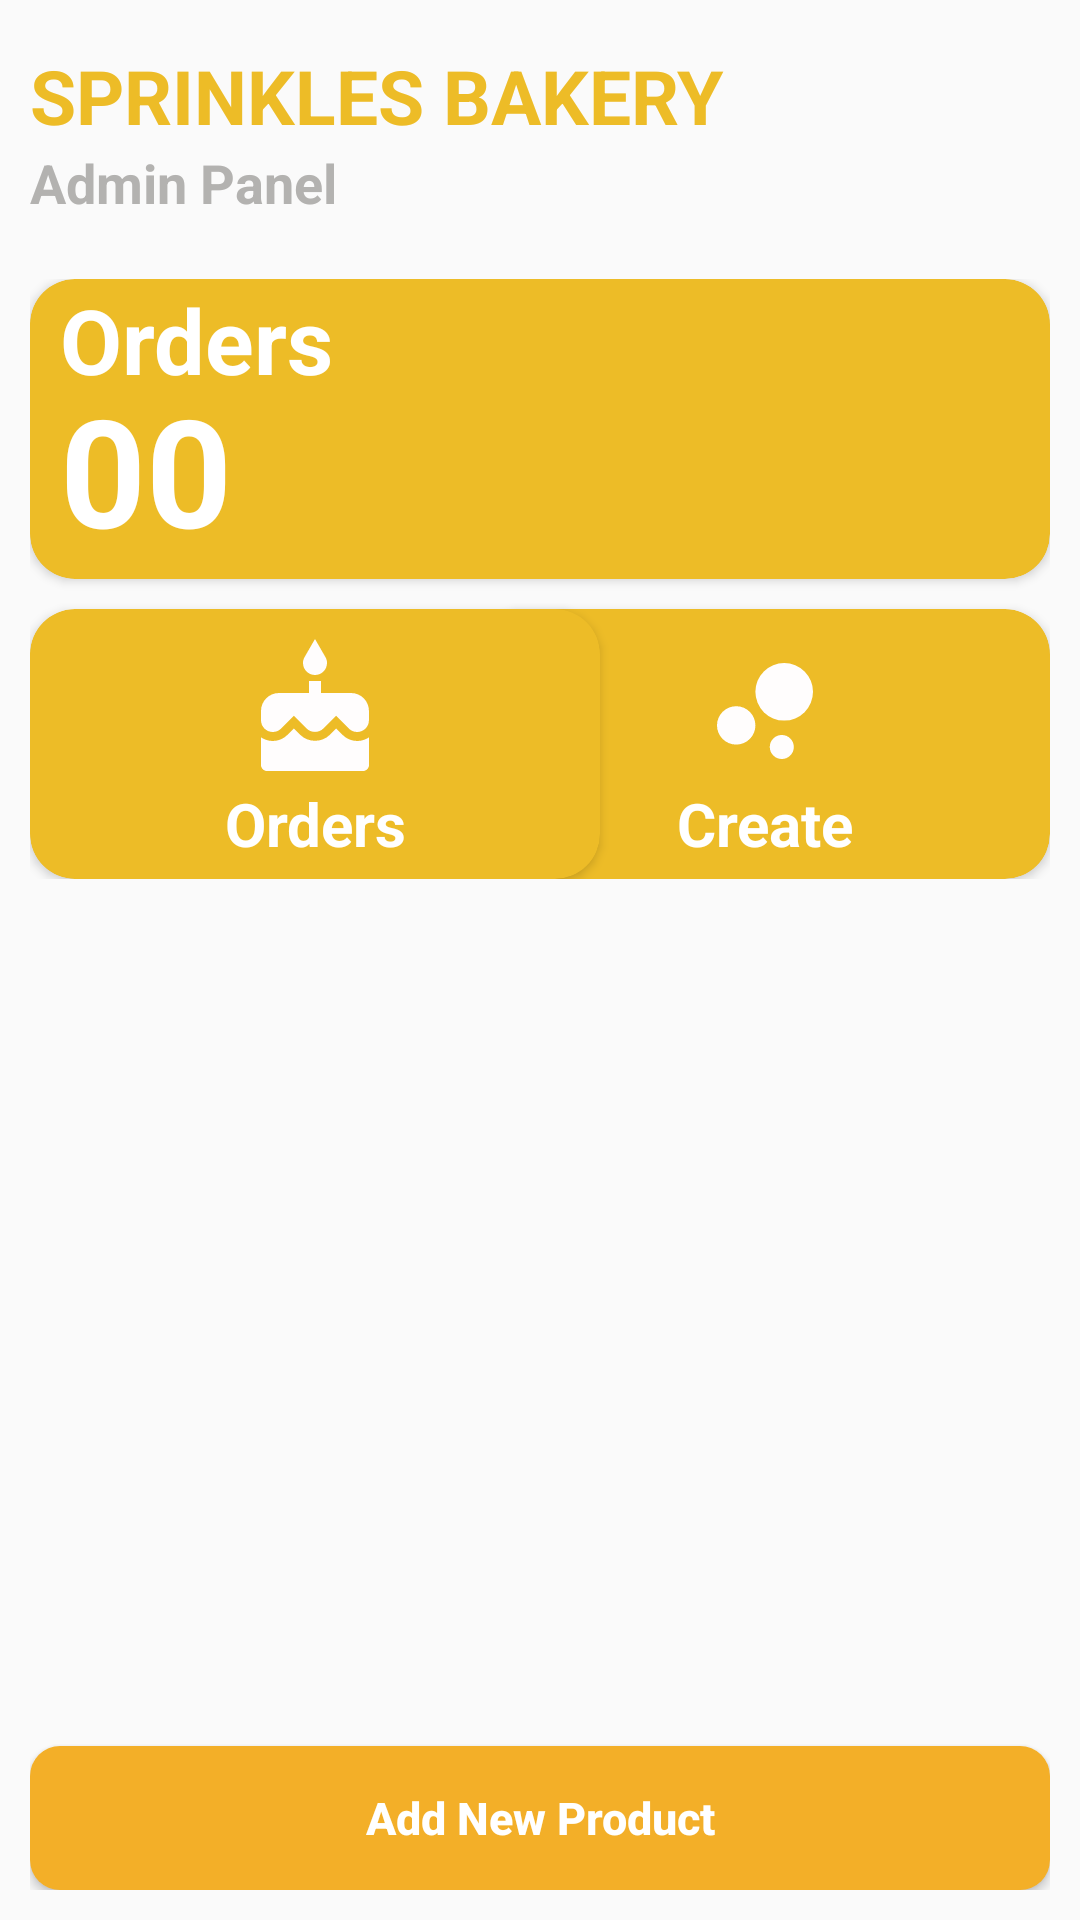

Produce the Android XML layout that renders to this screen, including the resource entries it uses.
<!-- AndroidManifest.xml: application theme Theme.Test -->
<!-- res/layout/activity_admin.xml -->
<?xml version="1.0" encoding="utf-8"?>
<LinearLayout
    xmlns:android="http://schemas.android.com/apk/res/android"
    xmlns:app="http://schemas.android.com/apk/res-auto"
    xmlns:tools="http://schemas.android.com/tools"
    android:layout_width="match_parent"
    android:layout_height="match_parent"
    android:orientation="vertical"
    tools:context=".admin">



        <LinearLayout
            android:paddingTop="15dp"
            android:layout_width="match_parent"
            android:gravity="left"
            android:paddingLeft="10dp"
            android:layout_height="wrap_content">

            <TextView
                android:layout_width="match_parent"
                android:layout_height="wrap_content"
                android:gravity="left"
                android:text="SPRINKLES BAKERY"
                android:textColor="#EDBC27"
                android:textSize="25dp"
                android:textStyle="bold"
                />
        </LinearLayout>

        <LinearLayout
            android:layout_width="match_parent"
            android:gravity="center"
            android:orientation="vertical"
            android:paddingLeft="10dp"
            android:layout_height="wrap_content">

            <TextView
                android:layout_width="match_parent"
                android:layout_height="wrap_content"
                android:gravity="left"
                android:text="Admin Panel"
                android:textColor="#B3B2B0"
                android:textSize="18dp"
                android:textStyle="bold"

                />
        </LinearLayout>

    <LinearLayout
        android:layout_width="match_parent"
        android:gravity="center"
        android:orientation="vertical"
        android:paddingLeft="10dp"
        android:paddingRight="10dp"
        android:paddingTop="20dp"
        android:layout_height="wrap_content">

        <androidx.cardview.widget.CardView
            android:layout_width="match_parent"
            android:layout_height="100dp"
            app:cardBackgroundColor="#EDBC27"
            app:cardCornerRadius="15dp">



            <LinearLayout
                android:layout_width="match_parent"
                android:orientation="vertical"
                android:layout_height="wrap_content">

                <TextView
                    android:layout_width="match_parent"
                    android:layout_height="wrap_content"
                    android:paddingLeft="10dp"
                    android:text="Orders"
                    android:textSize="30sp"
                    android:textStyle="bold"
                    android:textColor="#FFFFFF"
                    />
            </LinearLayout>

            <LinearLayout
                android:layout_width="match_parent"
                android:paddingTop="30sp"
                android:orientation="vertical"
                android:layout_height="wrap_content">

                <TextView
                    android:layout_width="match_parent"
                    android:layout_height="wrap_content"
                    android:paddingLeft="10dp"
                    android:text="00"
                    android:textSize="50sp"
                    android:textStyle="bold"
                    android:textColor="#FFFFFF"
                    />
            </LinearLayout>



        </androidx.cardview.widget.CardView>

        <RelativeLayout
            android:layout_width="match_parent"
            android:orientation="horizontal"
            android:layout_height="wrap_content">

            <androidx.cardview.widget.CardView
                android:layout_width="190dp"
                android:layout_height="90dp"
                android:layout_alignParentStart="true"
                android:layout_alignParentTop="true"
                android:layout_marginStart="0dp"
                android:layout_marginTop="10dp"
                app:cardBackgroundColor="#EDBC27"
                app:cardCornerRadius="15dp">



                <LinearLayout
                    android:layout_width="match_parent"
                    android:layout_height="wrap_content">

                    <ImageView
                        android:paddingTop="10dp"
                        android:layout_width="match_parent"
                        android:layout_height="58dp"
                        android:src="@drawable/ic_cake_24"/>

                </LinearLayout>

                <LinearLayout
                    android:layout_width="match_parent"
                    android:paddingTop="58dp"
                    android:layout_height="wrap_content">

                    <TextView
                        android:layout_width="match_parent"
                        android:layout_height="wrap_content"
                        android:text="Orders"
                        android:textStyle="bold"
                        android:gravity="center"
                        android:textColor="#fff"
                        android:textSize="20dp"/>

                </LinearLayout>




            </androidx.cardview.widget.CardView>

            <RelativeLayout
                android:layout_width="190dp"
                android:layout_height="wrap_content"
                android:layout_alignParentEnd="true"
                android:layout_marginEnd="0dp">

                <androidx.cardview.widget.CardView
                    android:layout_width="match_parent"
                    android:layout_height="90dp"
                    android:layout_alignParentTop="true"
                    android:layout_alignParentEnd="true"
                    android:layout_marginTop="10dp"
                    android:layout_marginEnd="0dp"
                    app:cardBackgroundColor="#EDBC27"
                    app:cardCornerRadius="15dp">

                    <LinearLayout
                        android:layout_width="match_parent"
                        android:layout_height="wrap_content">

                        <ImageView
                            android:paddingTop="10dp"
                            android:layout_width="match_parent"
                            android:layout_height="58dp"
                            android:src="@drawable/ic_bubble"/>

                    </LinearLayout>

                    <LinearLayout
                        android:layout_width="match_parent"
                        android:paddingTop="58dp"
                        android:layout_height="wrap_content">

                        <TextView
                            android:layout_width="match_parent"
                            android:layout_height="wrap_content"
                            android:text="Create"
                            android:textStyle="bold"
                            android:gravity="center"
                            android:textColor="#fff"
                            android:textSize="20dp"/>

                    </LinearLayout>




                </androidx.cardview.widget.CardView>

            </RelativeLayout>

        </RelativeLayout>



    </LinearLayout>

    <LinearLayout
        android:layout_width="match_parent"
        android:layout_height="match_parent"
        android:gravity="bottom"
        android:paddingTop="10dp"
        android:paddingBottom="10dp"
        android:paddingLeft="10dp"
        android:paddingRight="10dp"
        >

        <androidx.appcompat.widget.AppCompatButton
            android:clickable="true"
            android:id="@+id/dash_btn_add_products"
            android:layout_width="match_parent"
            android:layout_height="wrap_content"
            android:hint="Add New Product"
            android:textSize="15dp"
            android:textStyle="bold"
            android:textColorHint="#ffffff"
            android:background="@drawable/login_button_red"

            />

    </LinearLayout>

</LinearLayout>
<!-- resources referenced by this layout -->
<resources>
  <!-- drawable ic_bubble (drawable) -->
  <vector android:height="24dp" android:tint="#FFFDFD"
      android:viewportHeight="24" android:viewportWidth="24"
      android:width="24dp" xmlns:android="http://schemas.android.com/apk/res/android">
      <path android:fillColor="@android:color/white" android:pathData="M7.2,14.4m-3.2,0a3.2,3.2 0,1 1,6.4 0a3.2,3.2 0,1 1,-6.4 0"/>
      <path android:fillColor="@android:color/white" android:pathData="M14.8,18m-2,0a2,2 0,1 1,4 0a2,2 0,1 1,-4 0"/>
      <path android:fillColor="@android:color/white" android:pathData="M15.2,8.8m-4.8,0a4.8,4.8 0,1 1,9.6 0a4.8,4.8 0,1 1,-9.6 0"/>
  </vector>
  <!-- drawable ic_cake_24 (drawable) -->
  <vector android:height="24dp" android:tint="#FFFDFD"
      android:viewportHeight="24" android:viewportWidth="24"
      android:width="24dp" xmlns:android="http://schemas.android.com/apk/res/android">
      <path android:fillColor="@android:color/white" android:pathData="M12,6c1.11,0 2,-0.9 2,-2 0,-0.38 -0.1,-0.73 -0.29,-1.03L12,0l-1.71,2.97c-0.19,0.3 -0.29,0.65 -0.29,1.03 0,1.1 0.9,2 2,2zM16.6,15.99l-1.07,-1.07 -1.08,1.07c-1.3,1.3 -3.58,1.31 -4.89,0l-1.07,-1.07 -1.09,1.07C6.75,16.64 5.88,17 4.96,17c-0.73,0 -1.4,-0.23 -1.96,-0.61L3,21c0,0.55 0.45,1 1,1h16c0.55,0 1,-0.45 1,-1v-4.61c-0.56,0.38 -1.23,0.61 -1.96,0.61 -0.92,0 -1.79,-0.36 -2.44,-1.01zM18,9h-5L13,7h-2v2L6,9c-1.66,0 -3,1.34 -3,3v1.54c0,1.08 0.88,1.96 1.96,1.96 0.52,0 1.02,-0.2 1.38,-0.57l2.14,-2.13 2.13,2.13c0.74,0.74 2.03,0.74 2.77,0l2.14,-2.13 2.13,2.13c0.37,0.37 0.86,0.57 1.38,0.57 1.08,0 1.96,-0.88 1.96,-1.96L20.99,12C21,10.34 19.66,9 18,9z"/>
  </vector>
  <!-- drawable login_button_red (drawable) -->
  <?xml version="1.0" encoding="utf-8"?>
  <shape xmlns:android="http://schemas.android.com/apk/res/android"
      android:shape="rectangle">
      <solid android:color="#F3AF28" />
      <corners android:radius="10dp"/>
  
  
  
  
  </shape>
  <style name="Theme.Test" parent="Theme.AppCompat.Light.NoActionBar">
          
          <item name="colorPrimary">@color/purple_500</item>
          <item name="colorPrimaryVariant">#fff</item>
          <item name="colorOnPrimary">@color/white</item>
          
          <item name="colorSecondary">@color/teal_200</item>
          <item name="colorSecondaryVariant">@color/teal_700</item>
          <item name="colorOnSecondary">@color/black</item>
  
          <item name="colorPrimaryDark" tools:targetApi="24">@color/black</item>
          <item name="android:windowLightStatusBar" tools:targetApi="23">true</item>
          
          <item name="android:statusBarColor" tools:targetApi="l">?attr/colorOnPrimary</item>
          
      </style>
  <!-- not gathered from this repository: default colours our renderer supplied (Android Studio template values) -->
  <color name="purple_500">#FF6200EE</color>
  <color name="teal_200">#FF03DAC5</color>
  <color name="teal_700">#FF018786</color>
  <color name="black">#FF000000</color>
  <color name="white">#FFFFFFFF</color>
</resources>
